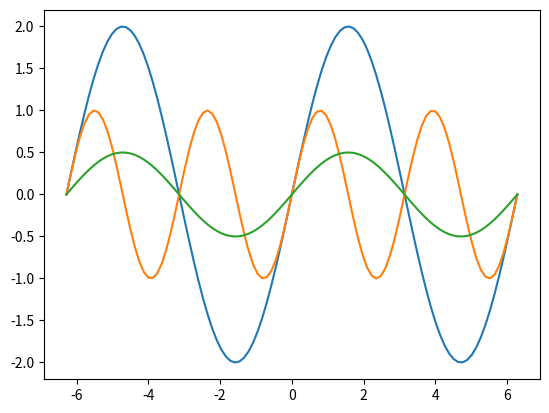

Reproduce this figure in Python.
# ch1_22.py
import matplotlib.pyplot as plt
import numpy as np

left = -2 * np.pi
right = 2 * np.pi
x = np.linspace(left, right, 100)

f1 = 2 * np.sin(x)                  # y数组的变化
f2 = np.sin(2*x)
f3 = 0.5 * np.sin(x)

plt.plot(x, f1) 
plt.plot(x, f2)
plt.plot(x, f3)
plt.show()





